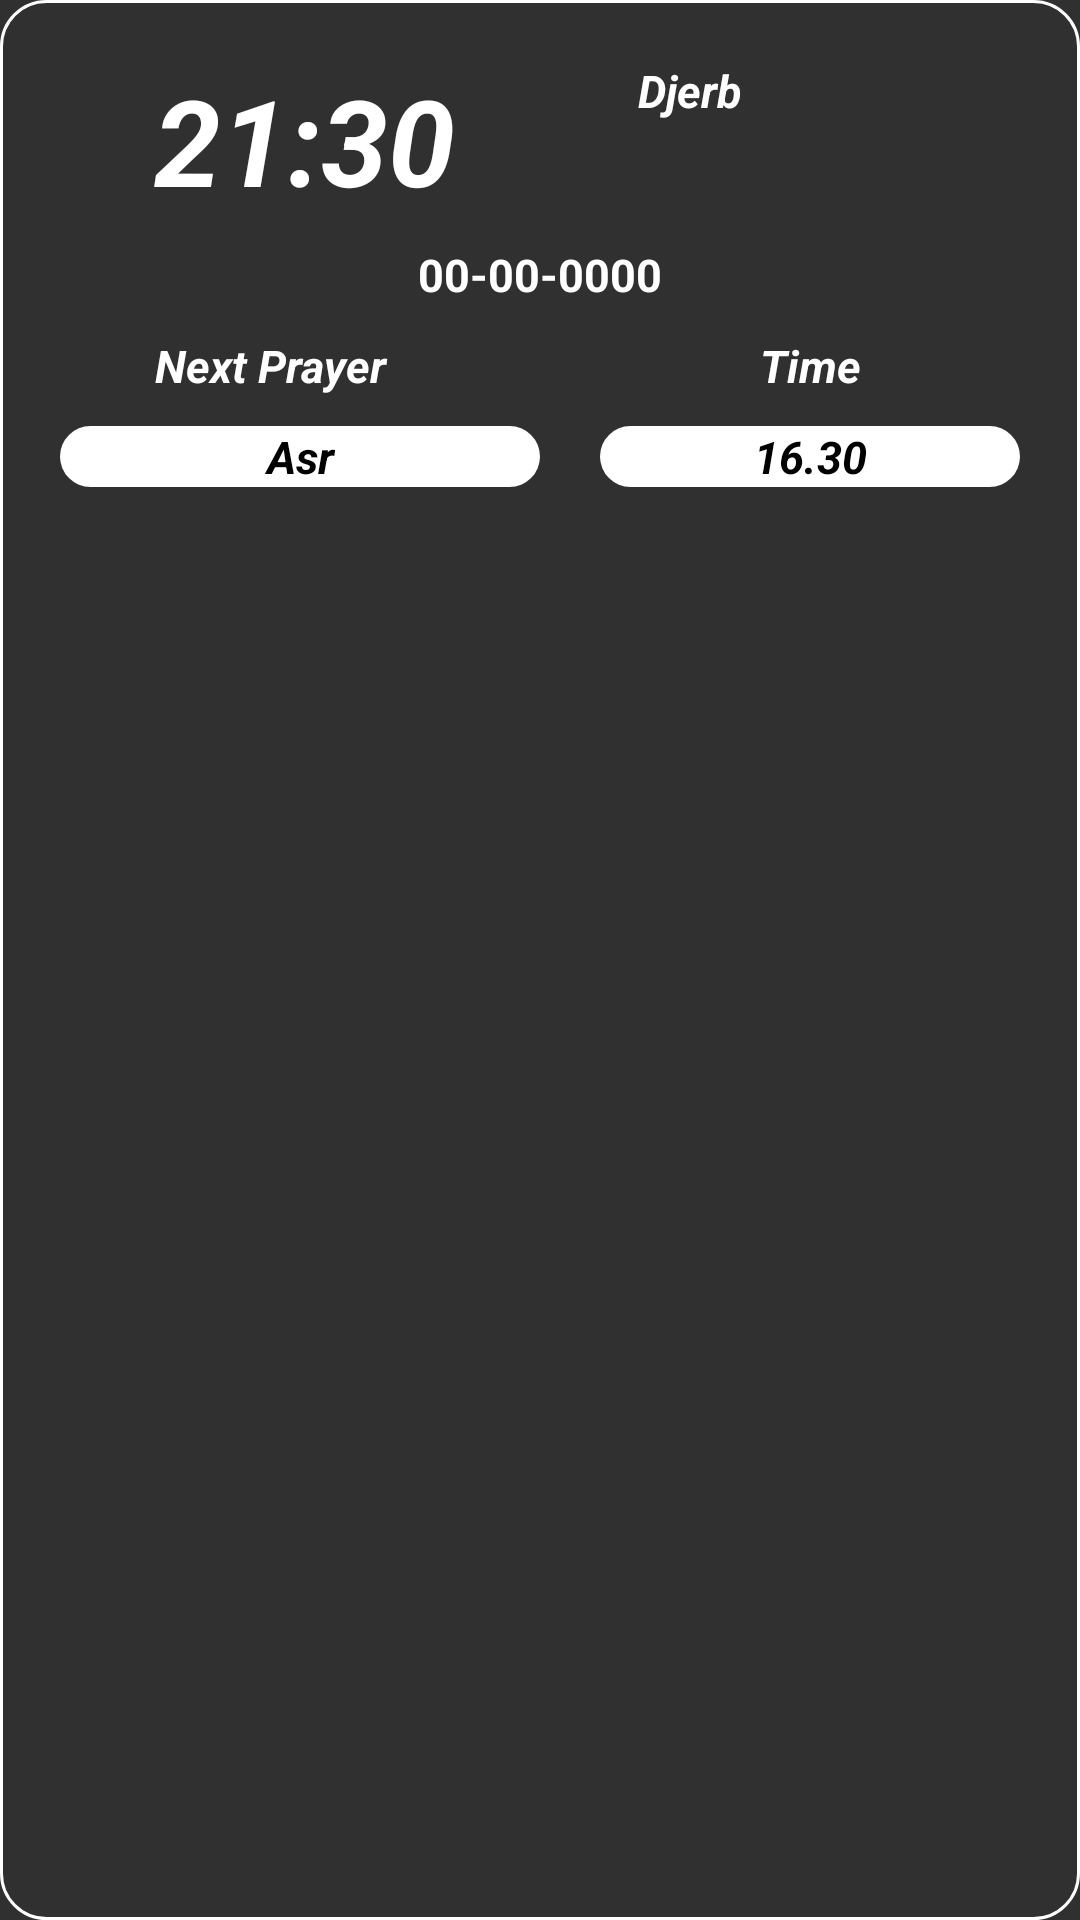

Write the Android layout XML for this screen, with the resource values it uses.
<!-- AndroidManifest.xml: application theme Theme.Design.NoActionBar -->
<!-- res/layout/widget_app.xml -->
<LinearLayout xmlns:android="http://schemas.android.com/apk/res/android"
    android:layout_width="match_parent"
    android:layout_height="wrap_content"
    android:orientation="vertical"
    android:id="@+id/mainWidgetLayout"
    android:background="@drawable/rounded_widget">


    <LinearLayout
        android:layout_marginTop="10dp"
        android:layout_width="match_parent"
        android:layout_height="wrap_content"
        android:orientation="horizontal"
        android:weightSum="2"
        android:background="@drawable/rounded"
        >

        <TextView
            android:layout_weight="1"
            android:id="@+id/localTime"
            android:layout_width="wrap_content"
            android:layout_height="wrap_content"
            android:layout_marginTop="10dp"
            android:gravity="center"
            android:text="21:30 "
            android:textColor="@color/white"
            android:textSize="40sp"
            android:textStyle="bold|italic"/>

        <LinearLayout
            android:layout_width="wrap_content"
            android:layout_height="wrap_content"
            android:orientation="horizontal"
            android:layout_weight="1"
            >


            <TextView

                android:layout_marginTop="10dp"
                android:id="@+id/location"
                android:layout_width="wrap_content"
                android:layout_height="wrap_content"
                android:gravity="center"
                android:text="Djerb"
                android:textColor="@color/white"
                android:textSize="15sp"
                android:textStyle="bold|italic"/>

            <ImageView
                android:layout_marginLeft="10dp"
                android:layout_marginTop="7dp"
                android:layout_width="wrap_content"
                android:layout_height="wrap_content"
                android:src="@drawable/ic_baseline_location_on_24"/>

        </LinearLayout>




    </LinearLayout>


    <TextView
        android:textAlignment="center"
        android:id="@+id/date"
        android:layout_width="match_parent"
        android:layout_height="wrap_content"
        android:layout_marginTop="8dp"
        android:gravity="center"
        android:text="00-00-0000"
        android:textColor="@color/white"
        android:textSize="15sp"
        android:textStyle="bold|normal"/>




    <LinearLayout
        android:layout_width="match_parent"
        android:layout_height="wrap_content"
        android:orientation="horizontal"
        android:weightSum="2"
        android:background="@drawable/rounded"
        >


        <LinearLayout
            android:layout_width="0dp"
            android:layout_height="wrap_content"
            android:layout_weight="1"
            android:orientation="vertical"

            >
            <TextView
                android:id="@+id/tvWidge"
                android:layout_width="match_parent"
                android:layout_height="wrap_content"
                android:layout_margin="10dp"
                android:gravity="center"
                android:text="Next Prayer"
                android:textColor="@color/white"
                android:textSize="15sp"
                android:textStyle="bold|italic"/>

            <TextView
                android:id="@+id/prayer"
                android:layout_width="match_parent"
                android:layout_height="wrap_content"
                android:layout_marginLeft="20dp"
                android:layout_marginBottom="10dp"
                android:background="@drawable/rounded_boutton_white"
                android:gravity="center"
                android:text="Asr"
                android:textColor="@color/black"
                android:textSize="15sp"
                android:textStyle="bold|italic"
                />

        </LinearLayout>


        <LinearLayout
            android:layout_width="0dp"
            android:layout_height="wrap_content"
            android:layout_weight="1"
            android:orientation="vertical"

            >
            <TextView
                android:id="@+id/tvWid"
                android:layout_width="match_parent"
                android:layout_height="wrap_content"
                android:layout_margin="10dp"
                android:gravity="center"
                android:text="Time"
                android:textColor="@color/white"
                android:textSize="15sp"
                android:textStyle="bold|italic"/>

            <TextView
                android:id="@+id/time"
                android:layout_width="match_parent"
                android:layout_height="wrap_content"
                android:layout_marginRight="20dp"
                android:layout_marginLeft="20dp"
                android:layout_marginBottom="10dp"
                android:background="@drawable/rounded_boutton_white"
                android:gravity="center"
                android:text="16.30"
                android:textColor="@color/black"
                android:textSize="15sp"
                android:textStyle="bold|italic"/>

        </LinearLayout>


    </LinearLayout>

</LinearLayout>
<!-- resources referenced by this layout -->
<resources>
  <color name="black">#FF000000</color>
  <color name="white">#FFFFFFFF</color>
  <!-- drawable rounded (drawable) -->
  <?xml version="1.0" encoding="utf-8"?>
  <selector xmlns:android="http://schemas.android.com/apk/res/android">
      <item>
          <shape android:shape="rectangle">
              <corners android:radius="100dp"/>
  
          </shape>
      </item>
  
  
  </selector>
  <!-- drawable rounded_boutton_white (drawable) -->
  <?xml version="1.0" encoding="utf-8"?>
  <selector xmlns:android="http://schemas.android.com/apk/res/android">
      <item>
          <shape android:shape="rectangle">
              <corners android:radius="100dp"/>
              <solid android:color="@color/white"/>
          </shape>
      </item>
  
  
  </selector>
  <!-- drawable rounded_widget (drawable) -->
  <?xml version="1.0" encoding="utf-8"?>
  <layer-list xmlns:android="http://schemas.android.com/apk/res/android">
      
      <item android:drawable="@android:color/transparent"/>
      
      <item>
          <shape android:shape="rectangle">
              <solid android:color="@android:color/transparent"/>
              <stroke
                  android:width="1dp"
                  android:color="#FFFFFF"/>
              <corners android:radius="15dp"/>
          </shape>
      </item>
  </layer-list>
</resources>
